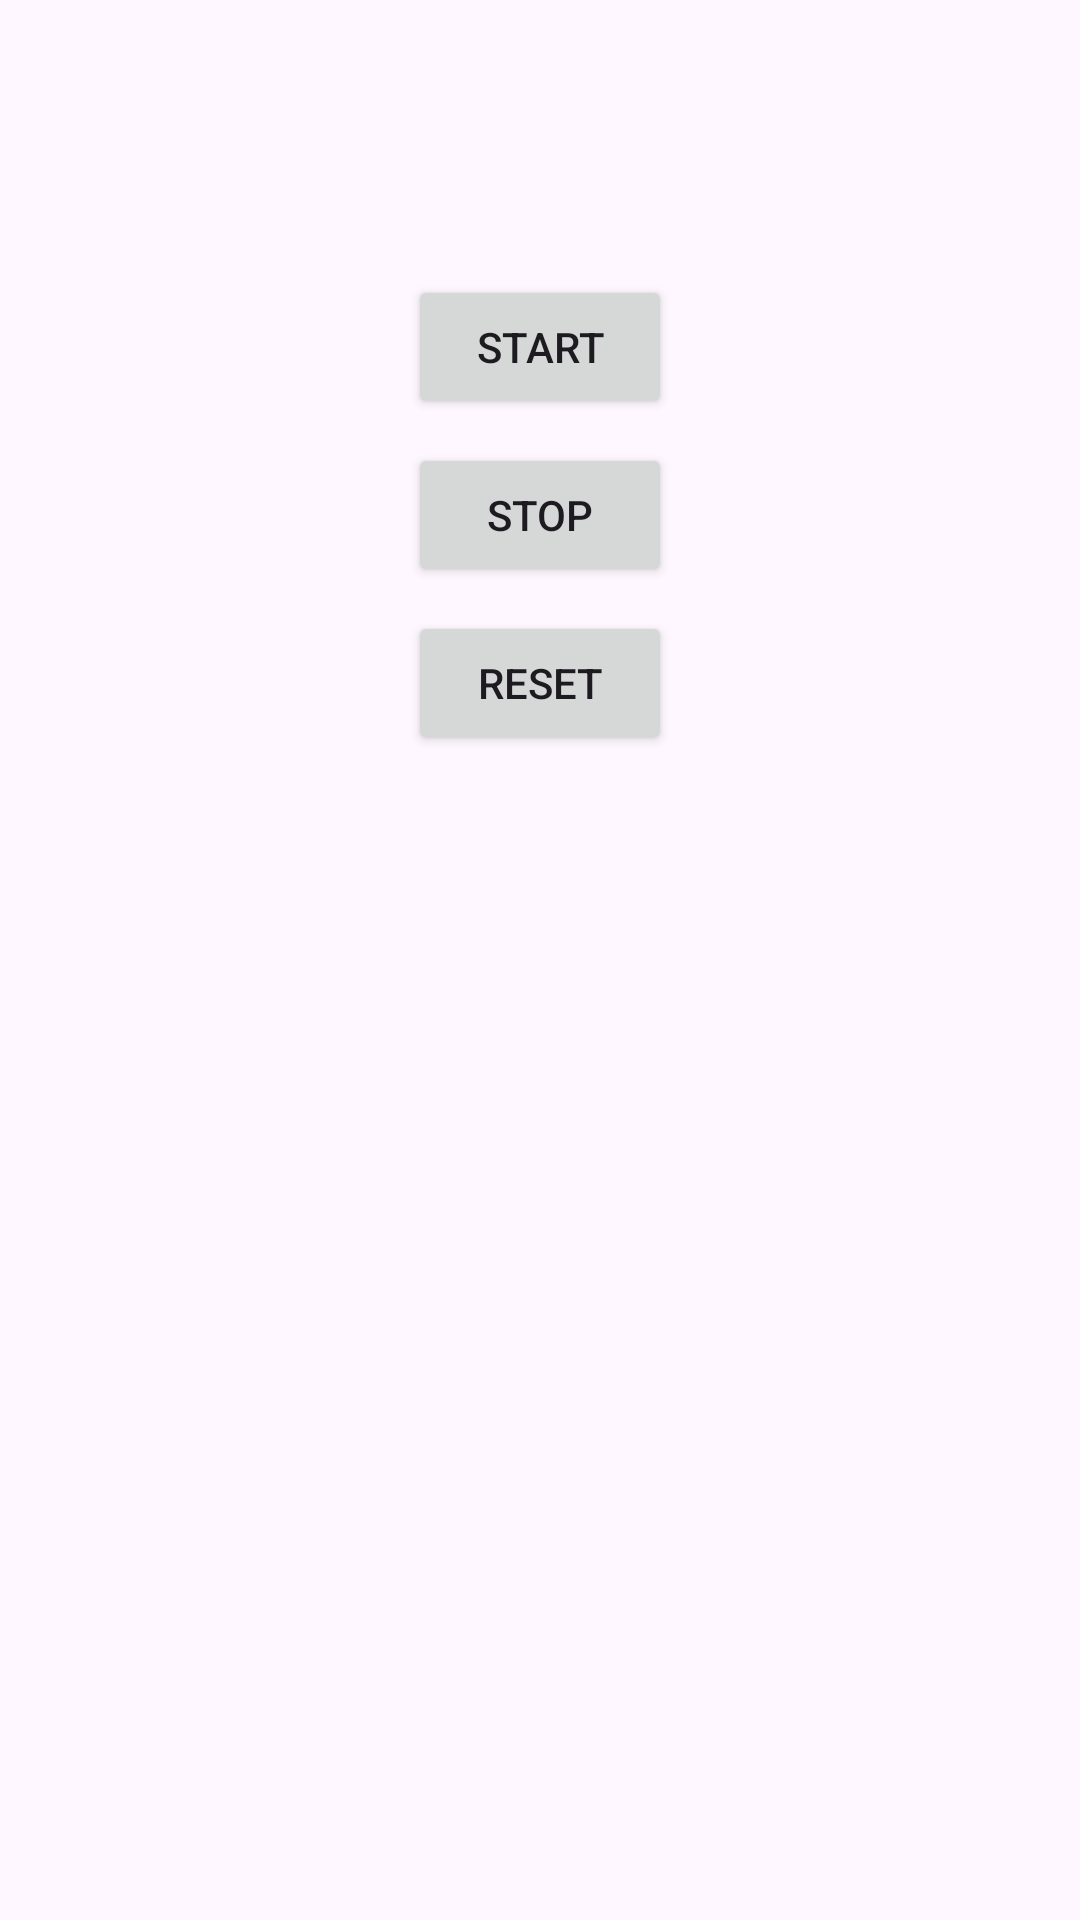

Reconstruct the res/layout file that produces this screen, plus the resources it refers to.
<!-- AndroidManifest.xml: application theme Theme.WirtualnyTrener -->
<!-- res/layout/fragment_stopwatch.xml -->
<?xml version="1.0" encoding="utf-8"?>
<LinearLayout xmlns:android="http://schemas.android.com/apk/res/android"
    xmlns:app="http://schemas.android.com/apk/res-auto"
    xmlns:tools="http://schemas.android.com/tools"
    android:id="@+id/main"
    android:layout_width="match_parent"
    android:layout_height="match_parent"
    android:orientation="vertical"
    tools:context=".MainActivity">

    <TextView
        android:id="@+id/time_view"
        android:layout_width="wrap_content"
        android:layout_height="wrap_content"
        android:layout_gravity="center"
        android:textAppearance="@android:style/TextAppearance.Large"
        android:textSize="56sp" />

    <Button
        android:id="@+id/start_button"
        android:layout_width="wrap_content"
        android:layout_height="wrap_content"
        android:layout_gravity="center"
        android:layout_marginTop="17dp"
        android:text="@string/start"
         />

    <Button
        android:id="@+id/stop_button"
        android:layout_width="wrap_content"
        android:layout_height="wrap_content"
        android:layout_gravity="center"
        android:layout_marginTop="8dp"
        android:text="@string/stop"
       />

    <Button
        android:id="@+id/reset_button"
        android:layout_width="wrap_content"
        android:layout_height="wrap_content"
        android:layout_gravity="center"
        android:layout_marginTop="8dp"
        android:text="@string/reset"
       />


</LinearLayout>
<!-- resources referenced by this layout -->
<resources>
  <string name="reset">Reset</string>
  <string name="start">Start</string>
  <string name="stop">Stop</string>
  <style name="Theme.WirtualnyTrener" parent="Base.Theme.WirtualnyTrener" />
  <style name="Base.Theme.WirtualnyTrener" parent="Theme.Material3.DayNight.NoActionBar">
          
          
      </style>
</resources>
